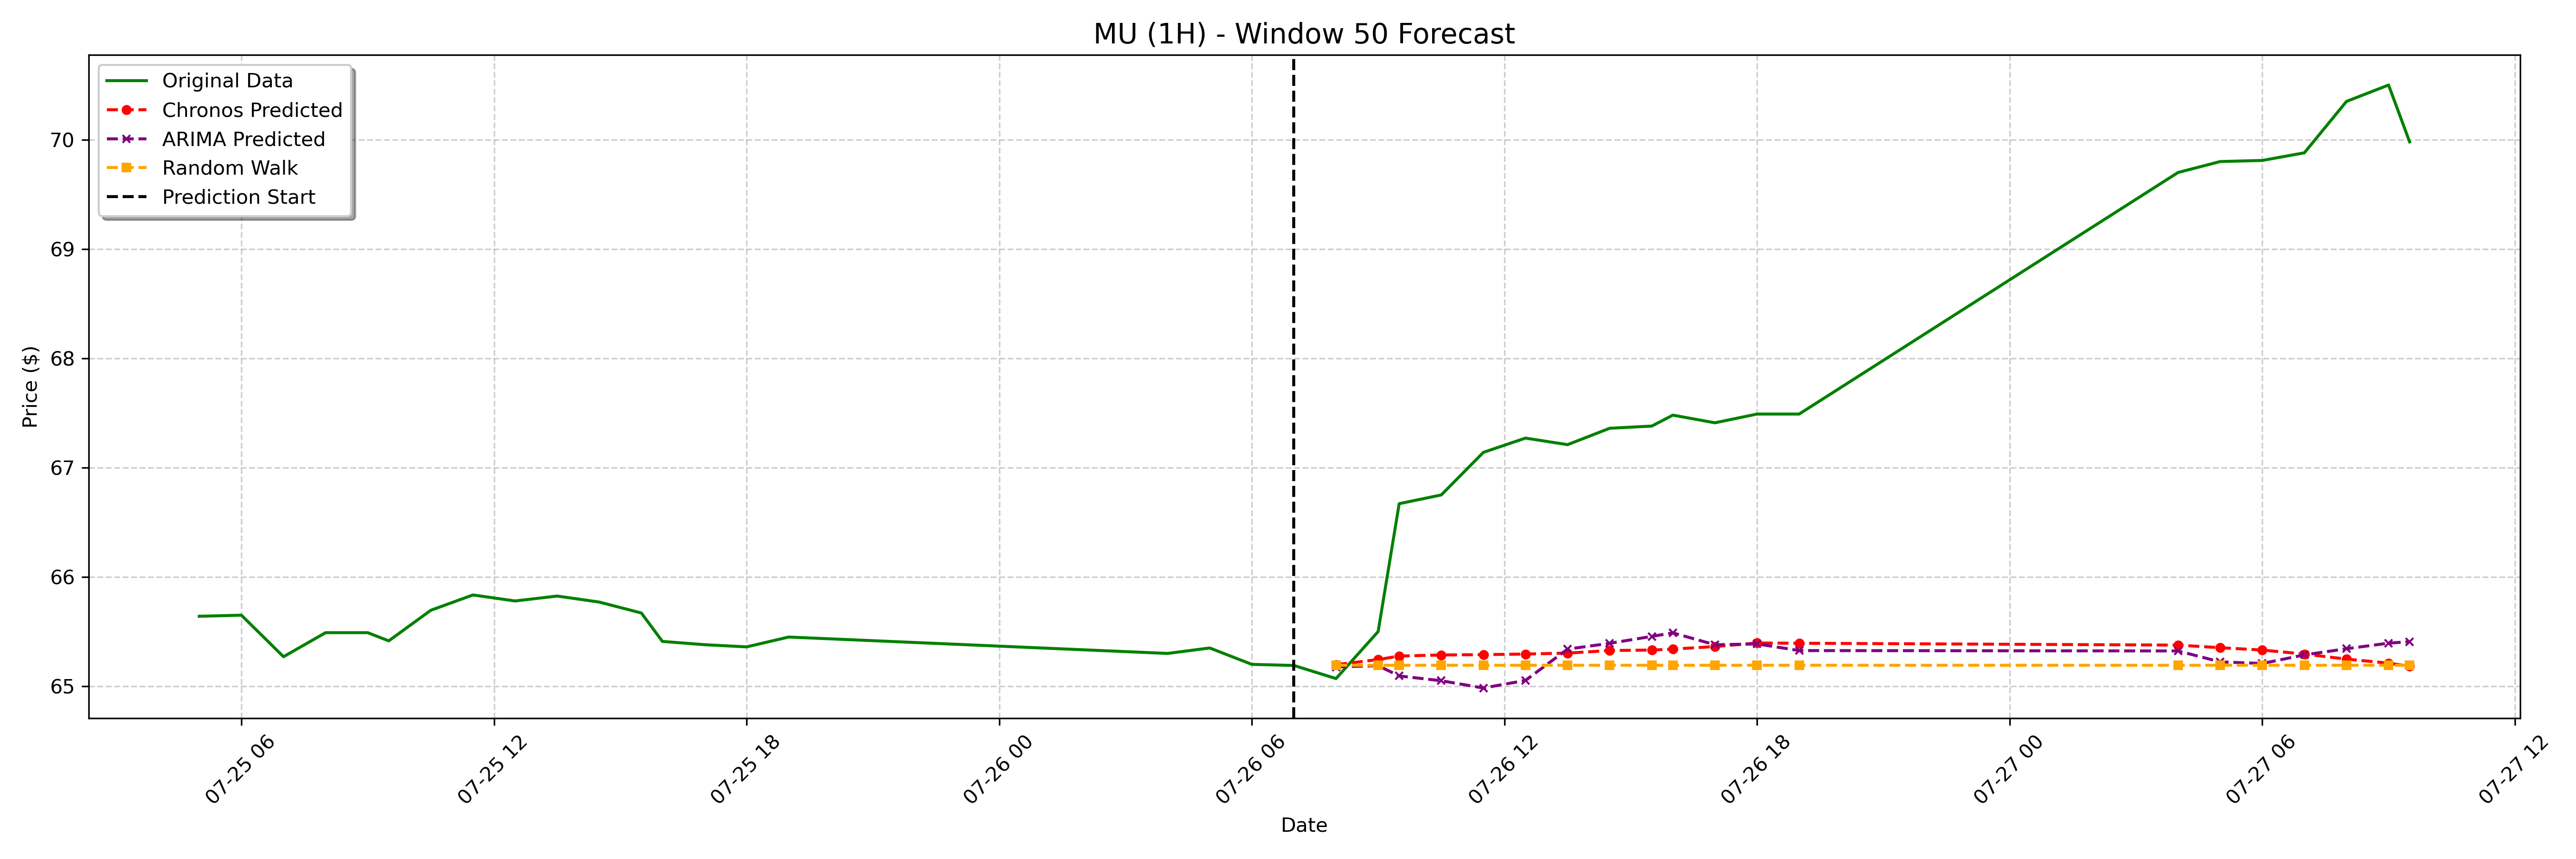

Data behind this chart, as committed beside it:
date, actual, chronos_forecast, arima_forecast, random_walk_forecast
2023-07-26 08:00:00-04:00, 65.07, 65.2, 65.18, 65.19
2023-07-26 09:00:00-04:00, 65.5, 65.24, 65.19, 65.19
2023-07-26 09:30:00-04:00, 66.67, 65.28, 65.09, 65.19
2023-07-26 10:30:00-04:00, 66.75, 65.29, 65.05, 65.19
2023-07-26 11:30:00-04:00, 67.14, 65.29, 64.98, 65.19
2023-07-26 12:30:00-04:00, 67.27, 65.29, 65.05, 65.19
2023-07-26 13:30:00-04:00, 67.21, 65.3, 65.34, 65.19
2023-07-26 14:30:00-04:00, 67.36, 65.33, 65.39, 65.19
2023-07-26 15:30:00-04:00, 67.38, 65.33, 65.46, 65.19
2023-07-26 16:00:00-04:00, 67.48, 65.34, 65.49, 65.19
2023-07-26 17:00:00-04:00, 67.41, 65.36, 65.38, 65.19
2023-07-26 18:00:00-04:00, 67.49, 65.4, 65.39, 65.19
2023-07-26 19:00:00-04:00, 67.49, 65.39, 65.33, 65.19
2023-07-27 04:00:00-04:00, 69.7, 65.38, 65.32, 65.19
2023-07-27 05:00:00-04:00, 69.8, 65.35, 65.22, 65.19
2023-07-27 06:00:00-04:00, 69.81, 65.33, 65.21, 65.19
2023-07-27 07:00:00-04:00, 69.88, 65.29, 65.29, 65.19
2023-07-27 08:00:00-04:00, 70.35, 65.25, 65.34, 65.19
2023-07-27 09:00:00-04:00, 70.5, 65.21, 65.39, 65.19
2023-07-27 09:30:00-04:00, 69.98, 65.18, 65.41, 65.19
